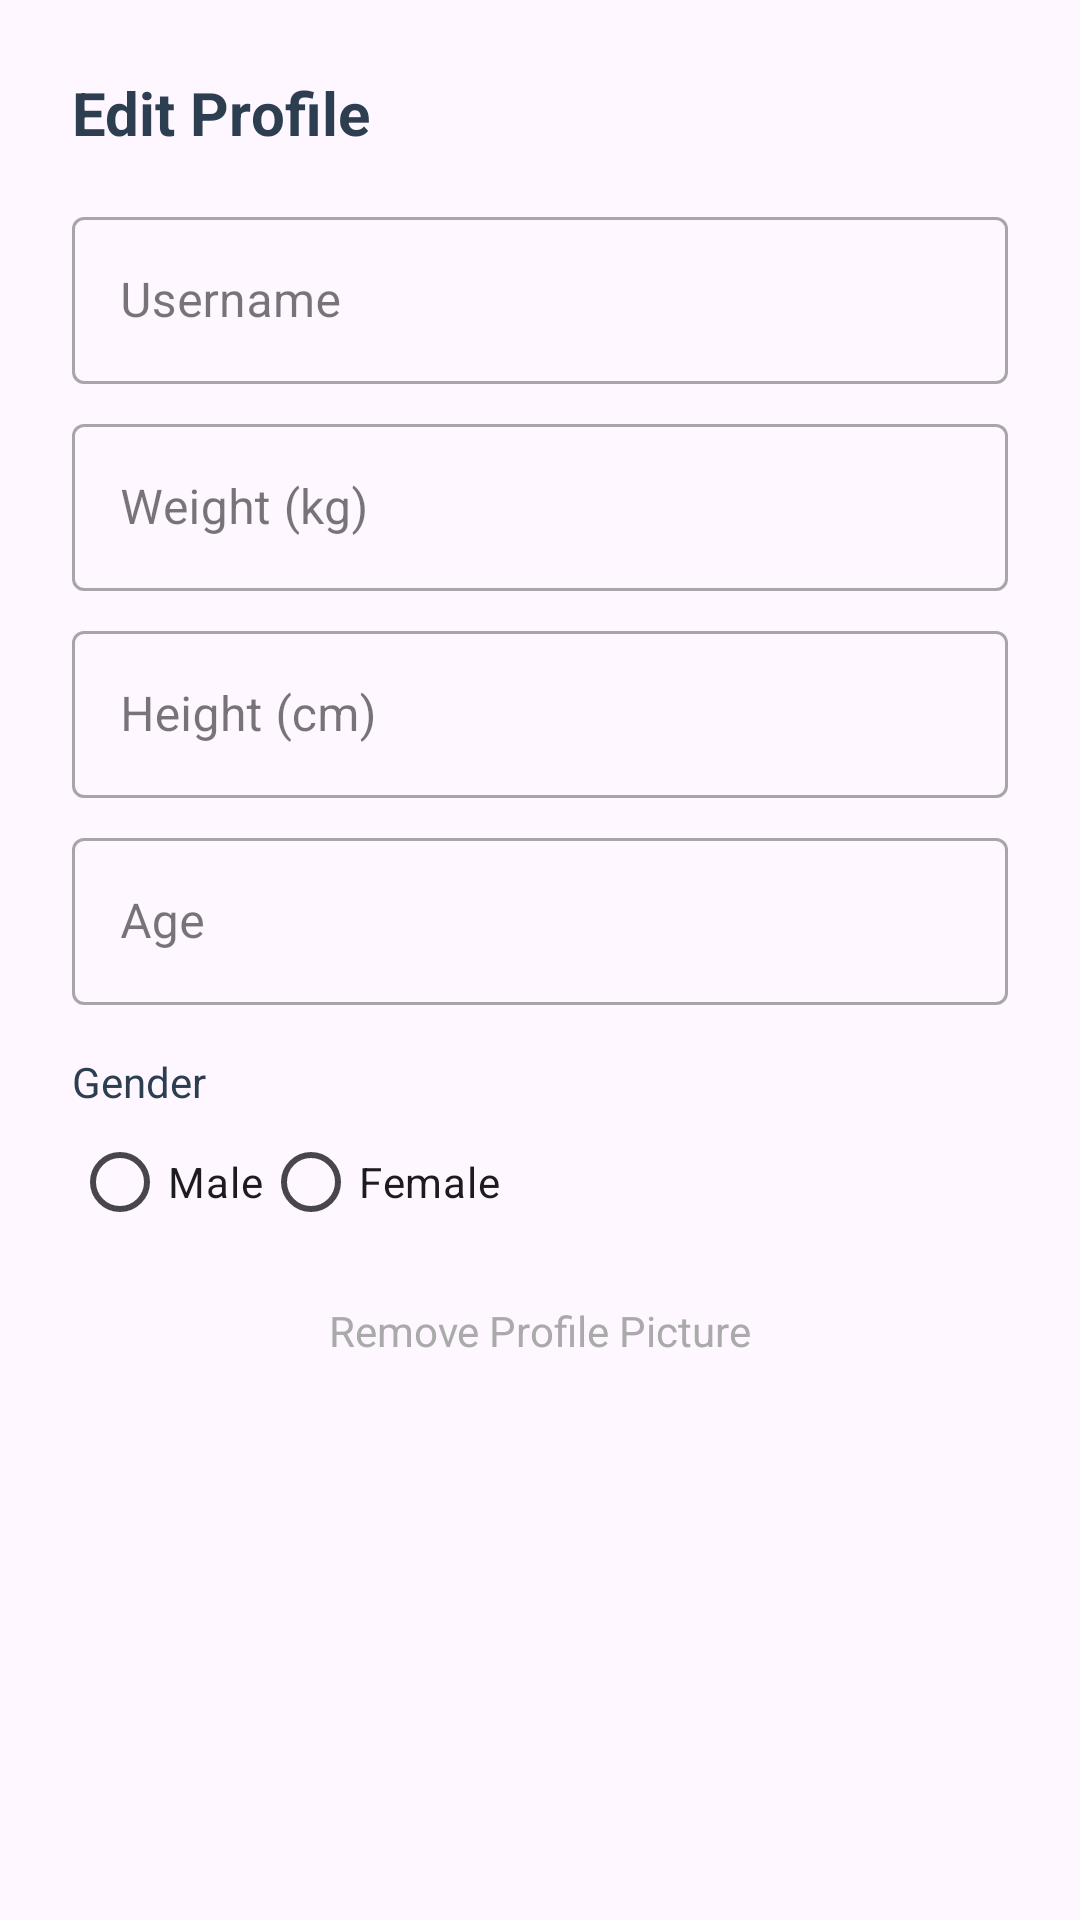

Write the Android layout XML for this screen, with the resource values it uses.
<!-- AndroidManifest.xml: application theme Theme.PathfitX -->
<!-- res/layout/dialog_edit_profile.xml -->
<?xml version="1.0" encoding="utf-8"?>
<LinearLayout xmlns:android="http://schemas.android.com/apk/res/android"
    android:layout_width="match_parent"
    android:layout_height="wrap_content"
    android:orientation="vertical"
    android:padding="24dp">

    <TextView
        android:layout_width="wrap_content"
        android:layout_height="wrap_content"
        android:text="Edit Profile"
        android:textSize="20sp"
        android:textColor="@color/profile_primary"
        android:textStyle="bold"
        android:layout_marginBottom="16dp"/>

    <com.google.android.material.textfield.TextInputLayout
        style="@style/Widget.MaterialComponents.TextInputLayout.OutlinedBox"
        android:layout_width="match_parent"
        android:layout_height="wrap_content"
        android:hint="Username">

        <com.google.android.material.textfield.TextInputEditText
            android:id="@+id/etEditUsername"
            android:layout_width="match_parent"
            android:layout_height="wrap_content" />

    </com.google.android.material.textfield.TextInputLayout>

    <com.google.android.material.textfield.TextInputLayout
        style="@style/Widget.MaterialComponents.TextInputLayout.OutlinedBox"
        android:layout_width="match_parent"
        android:layout_height="wrap_content"
        android:hint="Weight (kg)"
        android:layout_marginTop="8dp">

        <com.google.android.material.textfield.TextInputEditText
            android:id="@+id/etEditWeight"
            android:layout_width="match_parent"
            android:layout_height="wrap_content"
            android:inputType="numberDecimal" />

    </com.google.android.material.textfield.TextInputLayout>

    <com.google.android.material.textfield.TextInputLayout
        style="@style/Widget.MaterialComponents.TextInputLayout.OutlinedBox"
        android:layout_width="match_parent"
        android:layout_height="wrap_content"
        android:hint="Height (cm)"
        android:layout_marginTop="8dp">

        <com.google.android.material.textfield.TextInputEditText
            android:id="@+id/etEditHeight"
            android:layout_width="match_parent"
            android:layout_height="wrap_content"
            android:inputType="numberDecimal" />

    </com.google.android.material.textfield.TextInputLayout>

    <com.google.android.material.textfield.TextInputLayout
        style="@style/Widget.MaterialComponents.TextInputLayout.OutlinedBox"
        android:layout_width="match_parent"
        android:layout_height="wrap_content"
        android:hint="Age"
        android:layout_marginTop="8dp">

        <com.google.android.material.textfield.TextInputEditText
            android:id="@+id/etEditAge"
            android:layout_width="match_parent"
            android:layout_height="wrap_content"
            android:inputType="number" />

    </com.google.android.material.textfield.TextInputLayout>

    <TextView
        android:layout_width="wrap_content"
        android:layout_height="wrap_content"
        android:layout_marginTop="16dp"
        android:text="Gender"
        android:textColor="@color/profile_primary"/>

    <RadioGroup
        android:id="@+id/rgGender"
        android:layout_width="match_parent"
        android:layout_height="wrap_content"
        android:orientation="horizontal">

        <RadioButton
            android:id="@+id/rbMale"
            android:layout_width="wrap_content"
            android:layout_height="wrap_content"
            android:text="Male"/>

        <RadioButton
            android:id="@+id/rbFemale"
            android:layout_width="wrap_content"
            android:layout_height="wrap_content"
            android:text="Female"/>

    </RadioGroup>

    <TextView
        android:id="@+id/tvRemoveProfilePicture"
        android:layout_width="wrap_content"
        android:layout_height="wrap_content"
        android:layout_gravity="center_horizontal"
        android:layout_marginTop="16dp"
        android:clickable="false"
        android:text="Remove Profile Picture"
        android:textColor="@android:color/darker_gray" />

</LinearLayout>
<!-- resources referenced by this layout -->
<resources>
  <color name="profile_primary">#2D3E50</color>
  <style name="Theme.PathfitX" parent="Base.Theme.PathfitX" />
  <style name="Base.Theme.PathfitX" parent="Theme.Material3.Light.NoActionBar">
          <item name="colorPrimary">@color/prim_red</item>
      </style>
  <color name="prim_red">#FE2B15</color>
</resources>
